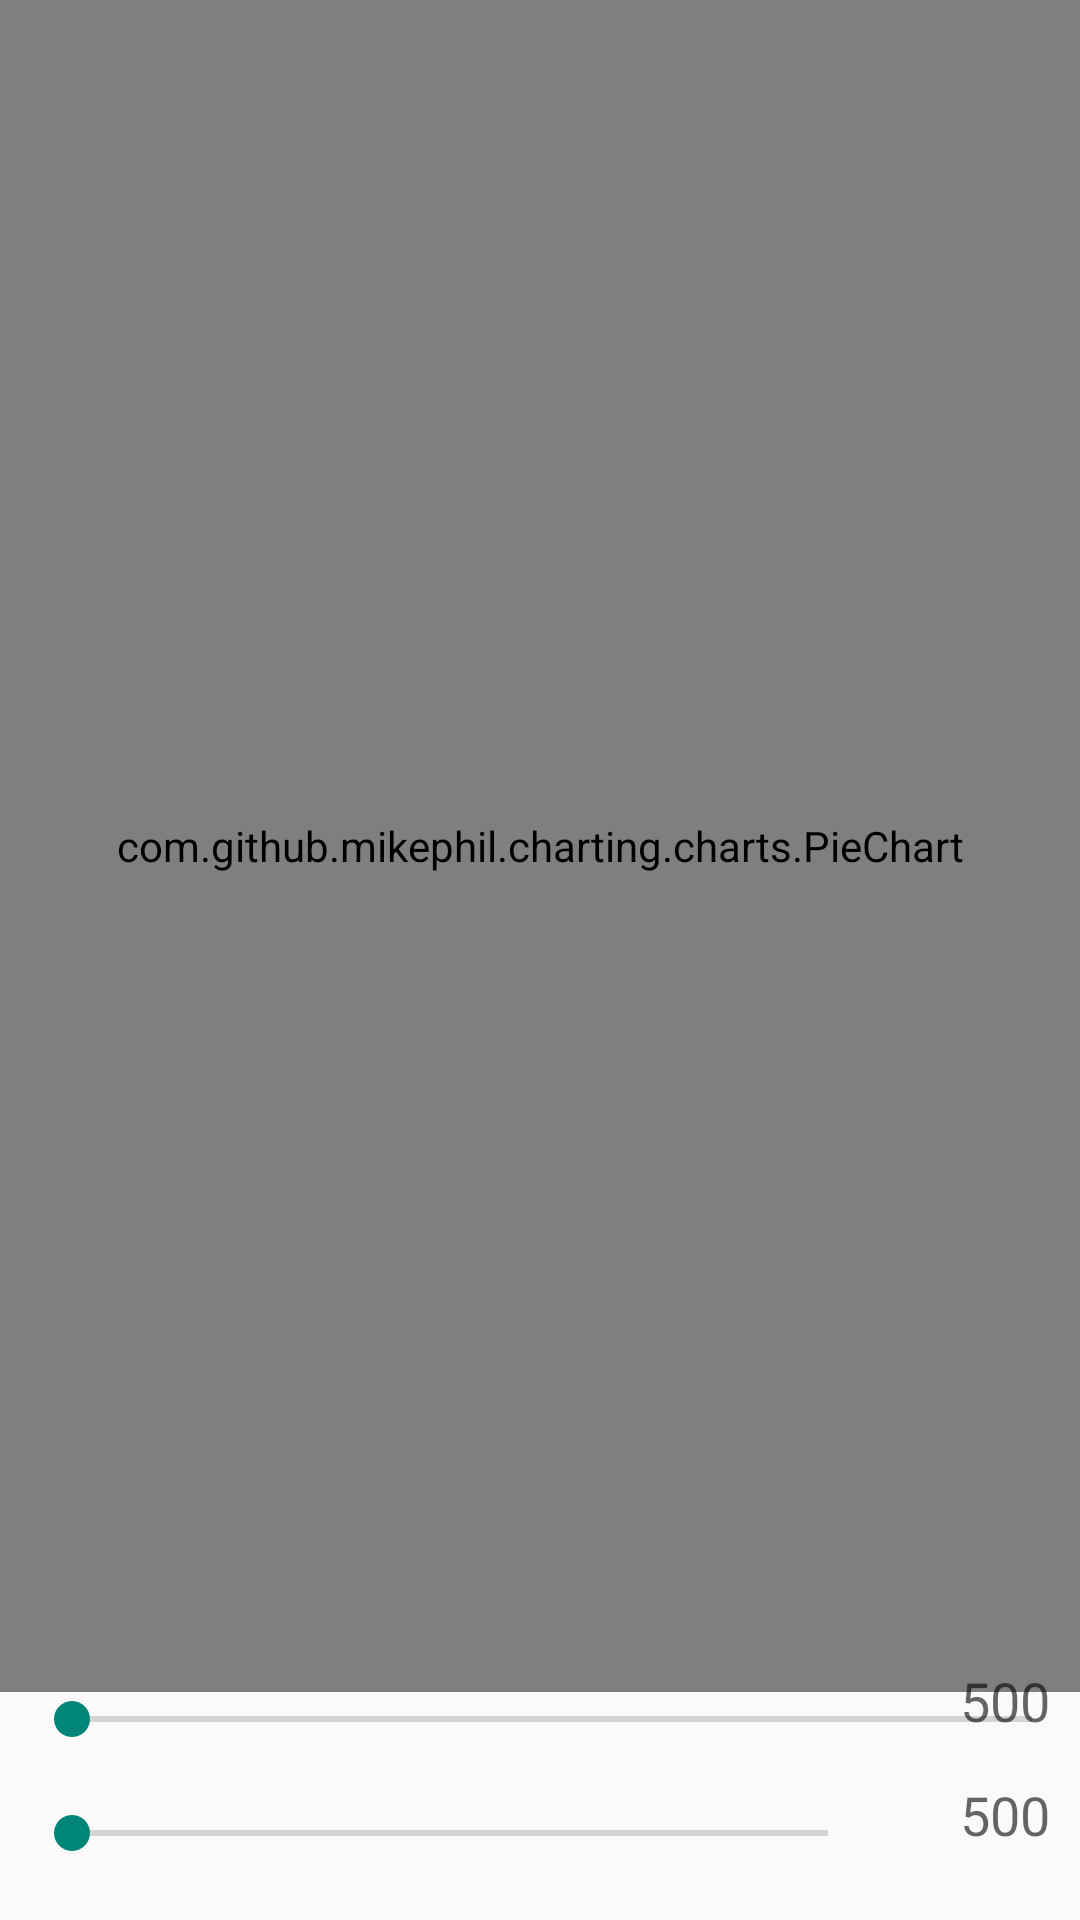

The Android layout XML behind this screen, and the referenced resources:
<!-- AndroidManifest.xml: application theme AppTheme -->
<!-- res/layout/activity_piechart.xml -->
<?xml version="1.0" encoding="utf-8"?>
<RelativeLayout xmlns:android="http://schemas.android.com/apk/res/android"
    android:layout_width="match_parent"
    android:layout_height="match_parent" >

    <com.github.mikephil.charting.charts.PieChart
        android:id="@+id/chart1"
        android:layout_width="match_parent"
        android:layout_height="match_parent"
        android:layout_above="@+id/seekBar1" />
    
    <SeekBar
        android:id="@+id/seekBar2"
        android:layout_width="match_parent"
        android:layout_height="wrap_content"
        android:layout_alignParentBottom="true"
        android:layout_alignParentLeft="true"
        android:layout_margin="8dp"
        android:layout_toLeftOf="@+id/tvYMax"
        android:layout_marginRight="5dp"
        android:max="200"
        android:paddingBottom="12dp" />

    <SeekBar
        android:id="@+id/seekBar1"
        android:layout_width="match_parent"
        android:layout_height="wrap_content"
        android:max="25"
        android:paddingBottom="12dp"
        android:layout_above="@+id/seekBar2"
        android:layout_alignLeft="@+id/seekBar2"
        android:layout_alignStart="@+id/seekBar2" />

    <TextView
        android:id="@+id/tvXMax"
        android:layout_width="50dp"
        android:layout_height="wrap_content"
        android:layout_alignBottom="@+id/seekBar1"
        android:layout_alignParentRight="true"
        android:text="500"
        android:layout_marginBottom="15dp"
        android:layout_marginRight="10dp"
        android:gravity="right"
        android:textAppearance="?android:attr/textAppearanceMedium" />

    <TextView
        android:id="@+id/tvYMax"
        android:layout_width="50dp"
        android:layout_height="wrap_content"
        android:layout_alignBottom="@+id/seekBar2"
        android:layout_alignParentRight="true"
        android:text="500"
        android:layout_marginBottom="15dp"
        android:layout_marginRight="10dp"
        android:gravity="right"
        android:textAppearance="?android:attr/textAppearanceMedium" />

</RelativeLayout>
<!-- resources referenced by this layout -->
<resources>
  <style name="AppTheme" parent="Theme.AppCompat.Light">
          
          <item name="colorPrimary">#00BBAA</item>
          
          <item name="colorButtonNormal">#00BBAA</item>
      </style>
</resources>
